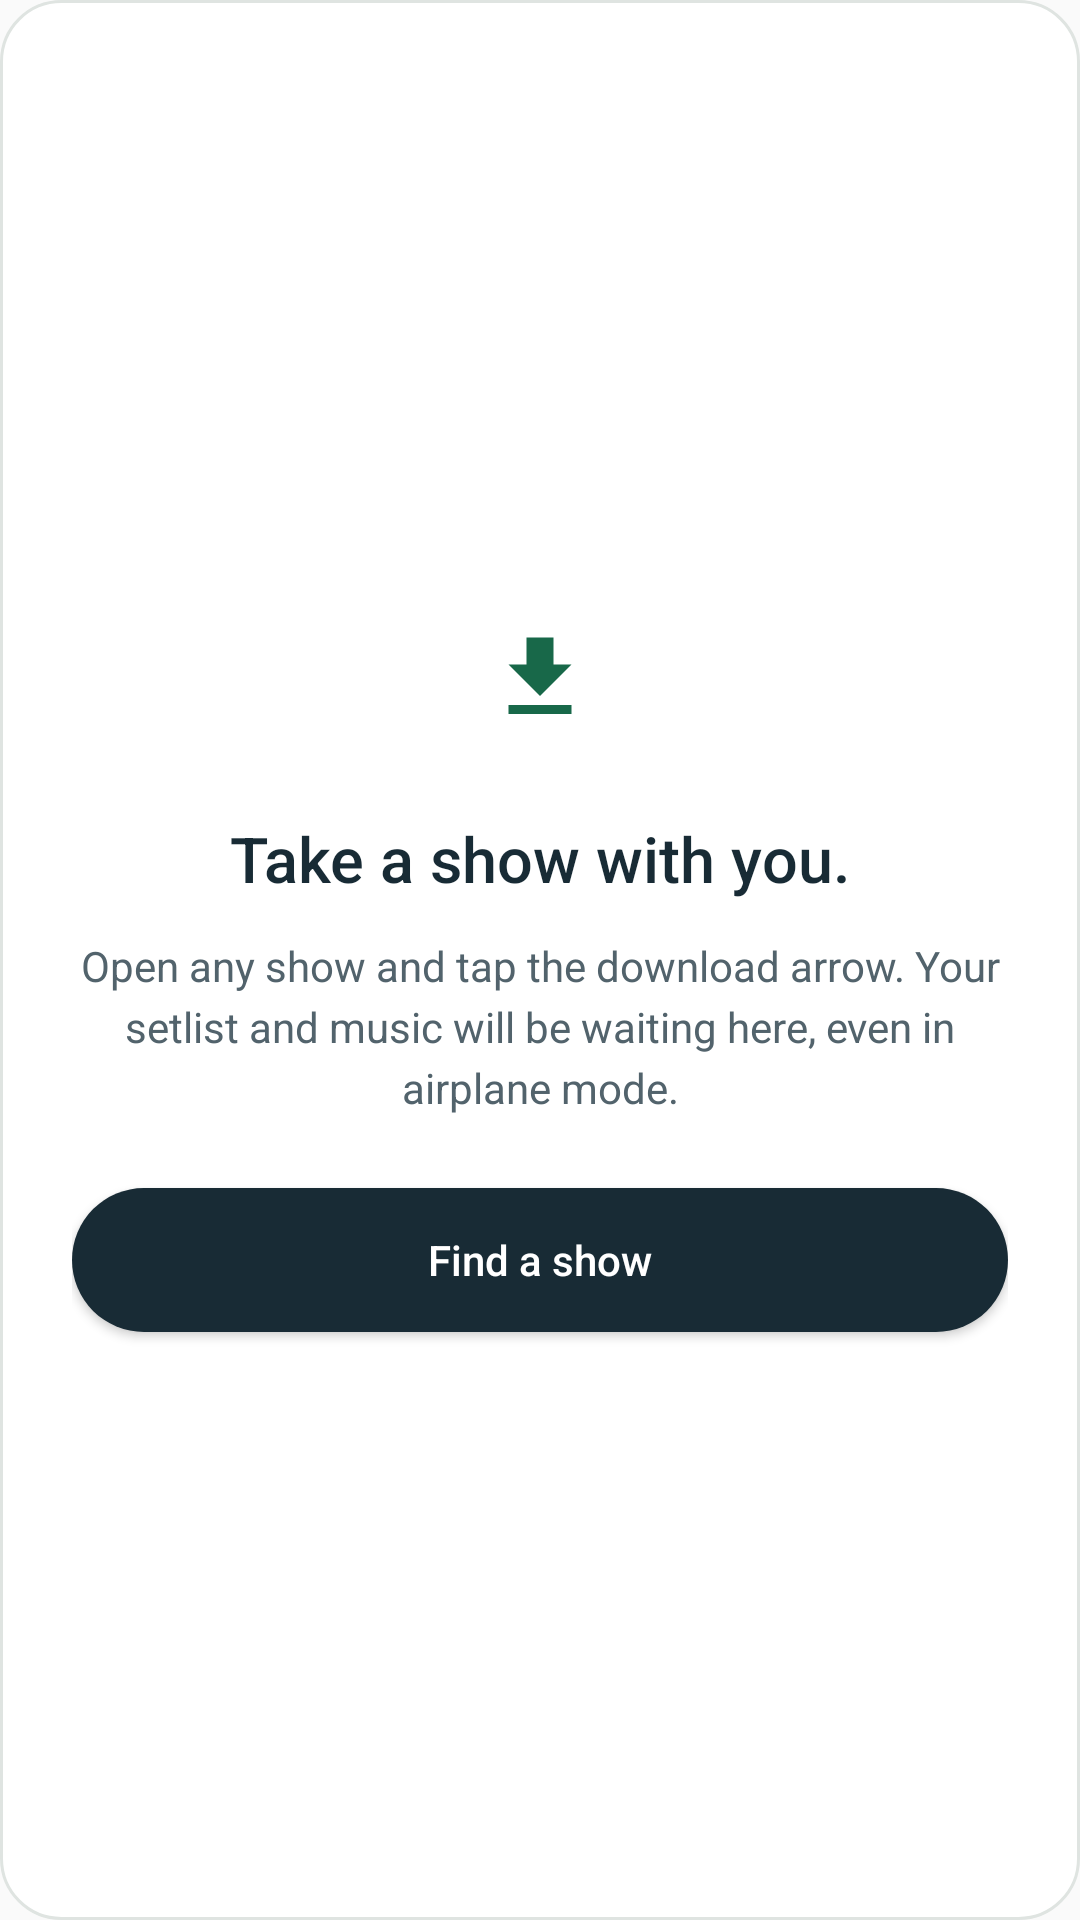

Layout XML and referenced resources for this Android screen:
<!-- AndroidManifest.xml: application theme UAmpAppTheme -->
<!-- res/layout/offline_empty.xml -->
<LinearLayout xmlns:android="http://schemas.android.com/apk/res/android" xmlns:app="http://schemas.android.com/apk/res-auto" android:layout_width="match_parent" android:layout_height="wrap_content" android:padding="24dp" android:gravity="center" android:orientation="vertical" android:background="@drawable/offline_card_bg">
    <ImageView android:layout_width="48dp" android:layout_height="wrap_content" android:minHeight="48dp" android:paddingVertical="12dp" android:src="@drawable/ic_file_download_black_36dp" app:tint="@color/offline_green" android:importantForAccessibility="no"/>
    <TextView android:id="@+id/offline_empty_title" android:layout_width="match_parent" android:layout_height="wrap_content" android:layout_marginTop="16dp" android:text="@string/offline_empty_title" android:gravity="center" android:textColor="@color/offline_ink" android:textSize="21sp" android:fontFamily="sans-serif-medium"/>
    <TextView android:id="@+id/offline_empty_body" android:layout_width="match_parent" android:layout_height="wrap_content" android:layout_marginTop="12dp" android:text="@string/offline_empty_body" android:gravity="center" android:textColor="@color/offline_muted" android:textSize="14sp" android:lineSpacingExtra="4dp"/>
    <androidx.appcompat.widget.AppCompatButton android:id="@+id/offline_browse" android:layout_width="match_parent" android:layout_height="wrap_content" android:minHeight="48dp" android:paddingVertical="12dp" android:layout_marginTop="24dp" android:background="@drawable/offline_primary_bg" android:text="@string/offline_browse" android:textColor="#FFFFFF" android:textAllCaps="false"/>
</LinearLayout>
<!-- resources referenced by this layout -->
<resources>
  <color name="offline_green">#186849</color>
  <color name="offline_ink">#182B35</color>
  <color name="offline_muted">#52636C</color>
  <!-- drawable ic_file_download_black_36dp (drawable) -->
  <vector xmlns:android="http://schemas.android.com/apk/res/android"
      android:width="36dp"
      android:height="36dp"
      android:viewportWidth="24"
      android:viewportHeight="24">
      <path
          android:fillColor="#000000"
          android:pathData="M19,9h-4V3H9v6H5l7,7 7,-7zM5,18v2h14v-2H5z" />
  </vector>
  <!-- drawable offline_card_bg (drawable) -->
  <shape xmlns:android="http://schemas.android.com/apk/res/android"><solid android:color="#FFFFFF"/><corners android:radius="20dp"/><stroke android:width="1dp" android:color="@color/offline_line"/></shape>
  <!-- drawable offline_primary_bg (drawable) -->
  <ripple xmlns:android="http://schemas.android.com/apk/res/android" android:color="#20FFFFFF"><item><shape><solid android:color="@color/offline_ink"/><corners android:radius="24dp"/></shape></item></ripple>
  <string name="offline_browse">Find a show</string>
  <string name="offline_empty_body">Open any show and tap the download arrow. Your setlist and music will be waiting here, even in airplane mode.</string>
  <string name="offline_empty_title">Take a show with you.</string>
  <style name="UAmpAppTheme" parent="Theme.AppCompat.Light.NoActionBar">
          <item name="colorPrimary">#ffff5722</item>
          <item name="colorPrimaryDark">#ffbf360c</item>
          <item name="colorAccent">#ffff5722</item>
          <item name="alertDialogTheme">@style/Theme.AppCompat.Dialog.Alert</item>
      </style>
  <color name="offline_line">#DFE4E1</color>
</resources>
